Run: headless pygame with SDL's dummy video driver; simulated clock (each Clock.tick advances the game by its frame time, no real sleeping); random seed 0; keys injected as events and as key.get_pressed() state; no mouse input.
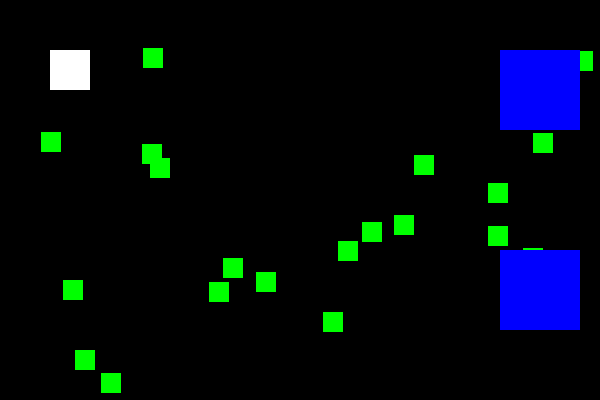
Frame 1 of 4 · flips 1–60 · no input
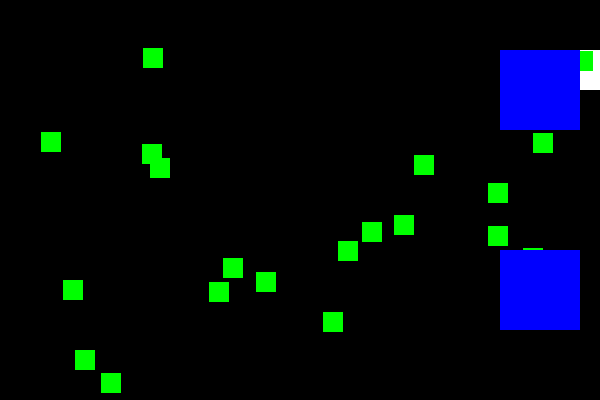
Frame 2 of 4 · flips 61–180 · tapped SPACE, RETURN · held RIGHT (→), D
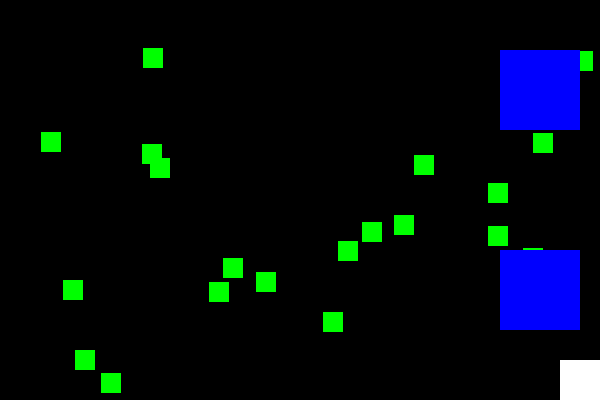
Frame 3 of 4 · flips 181–300 · held DOWN (↓), S
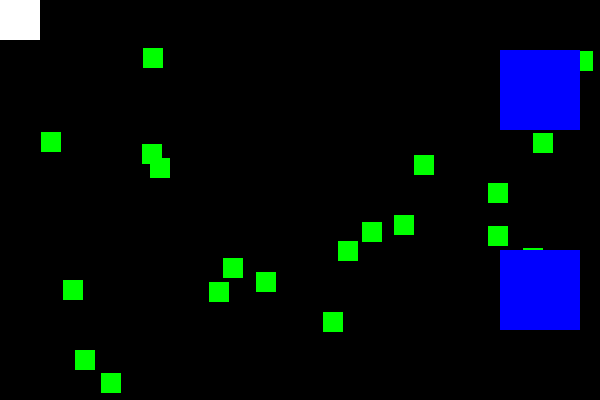
Frame 4 of 4 · flips 301–420 · held LEFT (←), A, UP (↑), W

The pygame program that drew these frames:

import pygame, sys, random
from pygame.locals import *

# Inicializar Pygame
pygame.init()
relojPrincipal = pygame.time.Clock()

ANCHOVENTANA = 600
ALTURAVENTANA = 400
superficieVentana = pygame.display.set_mode((ANCHOVENTANA, ALTURAVENTANA), 0, 32)
pygame.display.set_caption('Simulación de Almacén')

NEGRO = (0, 0, 0)
VERDE = (0, 255, 0)
BLANCO = (255, 255, 255)
AZUL = (0, 0, 255)
ROJO = (255, 0, 0)

TAMAÑOROBOT = 40
TAMAÑOCAJA = 20
TAMAÑOSTANTE = 80

robot = pygame.Rect(50, 50, TAMAÑOROBOT, TAMAÑOROBOT)
cajas = [pygame.Rect(random.randint(0, ANCHOVENTANA - TAMAÑOCAJA),
                     random.randint(0, ALTURAVENTANA - TAMAÑOCAJA),
                     TAMAÑOCAJA, TAMAÑOCAJA) for _ in range(20)]
estante1 = pygame.Rect(ANCHOVENTANA - 100, 50, TAMAÑOSTANTE, TAMAÑOSTANTE)
estante2 = pygame.Rect(ANCHOVENTANA - 100, ALTURAVENTANA - 150, TAMAÑOSTANTE, TAMAÑOSTANTE)

moverseIzquierda = False
moverseDerecha = False
moverseArriba = False
moverseAbajo = False
VELOCIDADMOVIMIENTO = 5

cajaEnMano = None

# Bucle principal del juego
while True:
    for evento in pygame.event.get():
        if evento.type == QUIT:
            pygame.quit()
            sys.exit()
        if evento.type == KEYDOWN:
            if evento.key == K_LEFT:
                moverseIzquierda = True
            if evento.key == K_RIGHT:
                moverseDerecha = True
            if evento.key == K_UP:
                moverseArriba = True
            if evento.key == K_DOWN:
                moverseAbajo = True
        if evento.type == KEYUP:
            if evento.key == K_LEFT:
                moverseIzquierda = False
            if evento.key == K_RIGHT:
                moverseDerecha = False
            if evento.key == K_UP:
                moverseArriba = False
            if evento.key == K_DOWN:
                moverseAbajo = False

            #Agarrar y soltar cajas
            if evento.key == ord('p') and cajaEnMano is None:
                for caja in cajas:
                    if robot.colliderect(caja):
                        cajaEnMano = caja
                        cajas.remove(caja)
                        break
            if evento.key == ord('d') and cajaEnMano is not None:
                
                if robot.colliderect(estante1) or robot.colliderect(estante2):
                    cajaEnMano = None

    if moverseIzquierda and robot.left > 0:
        robot.left -= VELOCIDADMOVIMIENTO
    if moverseDerecha and robot.right < ANCHOVENTANA:
        robot.right += VELOCIDADMOVIMIENTO
    if moverseArriba and robot.top > 0:
        robot.top -= VELOCIDADMOVIMIENTO
    if moverseAbajo and robot.bottom < ALTURAVENTANA:
        robot.bottom += VELOCIDADMOVIMIENTO

    if cajaEnMano is not None:
        cajaEnMano.center = robot.center

    superficieVentana.fill(NEGRO)

    pygame.draw.rect(superficieVentana, BLANCO, robot)

    for caja in cajas:
        pygame.draw.rect(superficieVentana, VERDE, caja)

    if cajaEnMano is not None:
        pygame.draw.rect(superficieVentana, ROJO, cajaEnMano)

    pygame.draw.rect(superficieVentana, AZUL, estante1)
    pygame.draw.rect(superficieVentana, AZUL, estante2)

    pygame.display.update()
    relojPrincipal.tick(40)
